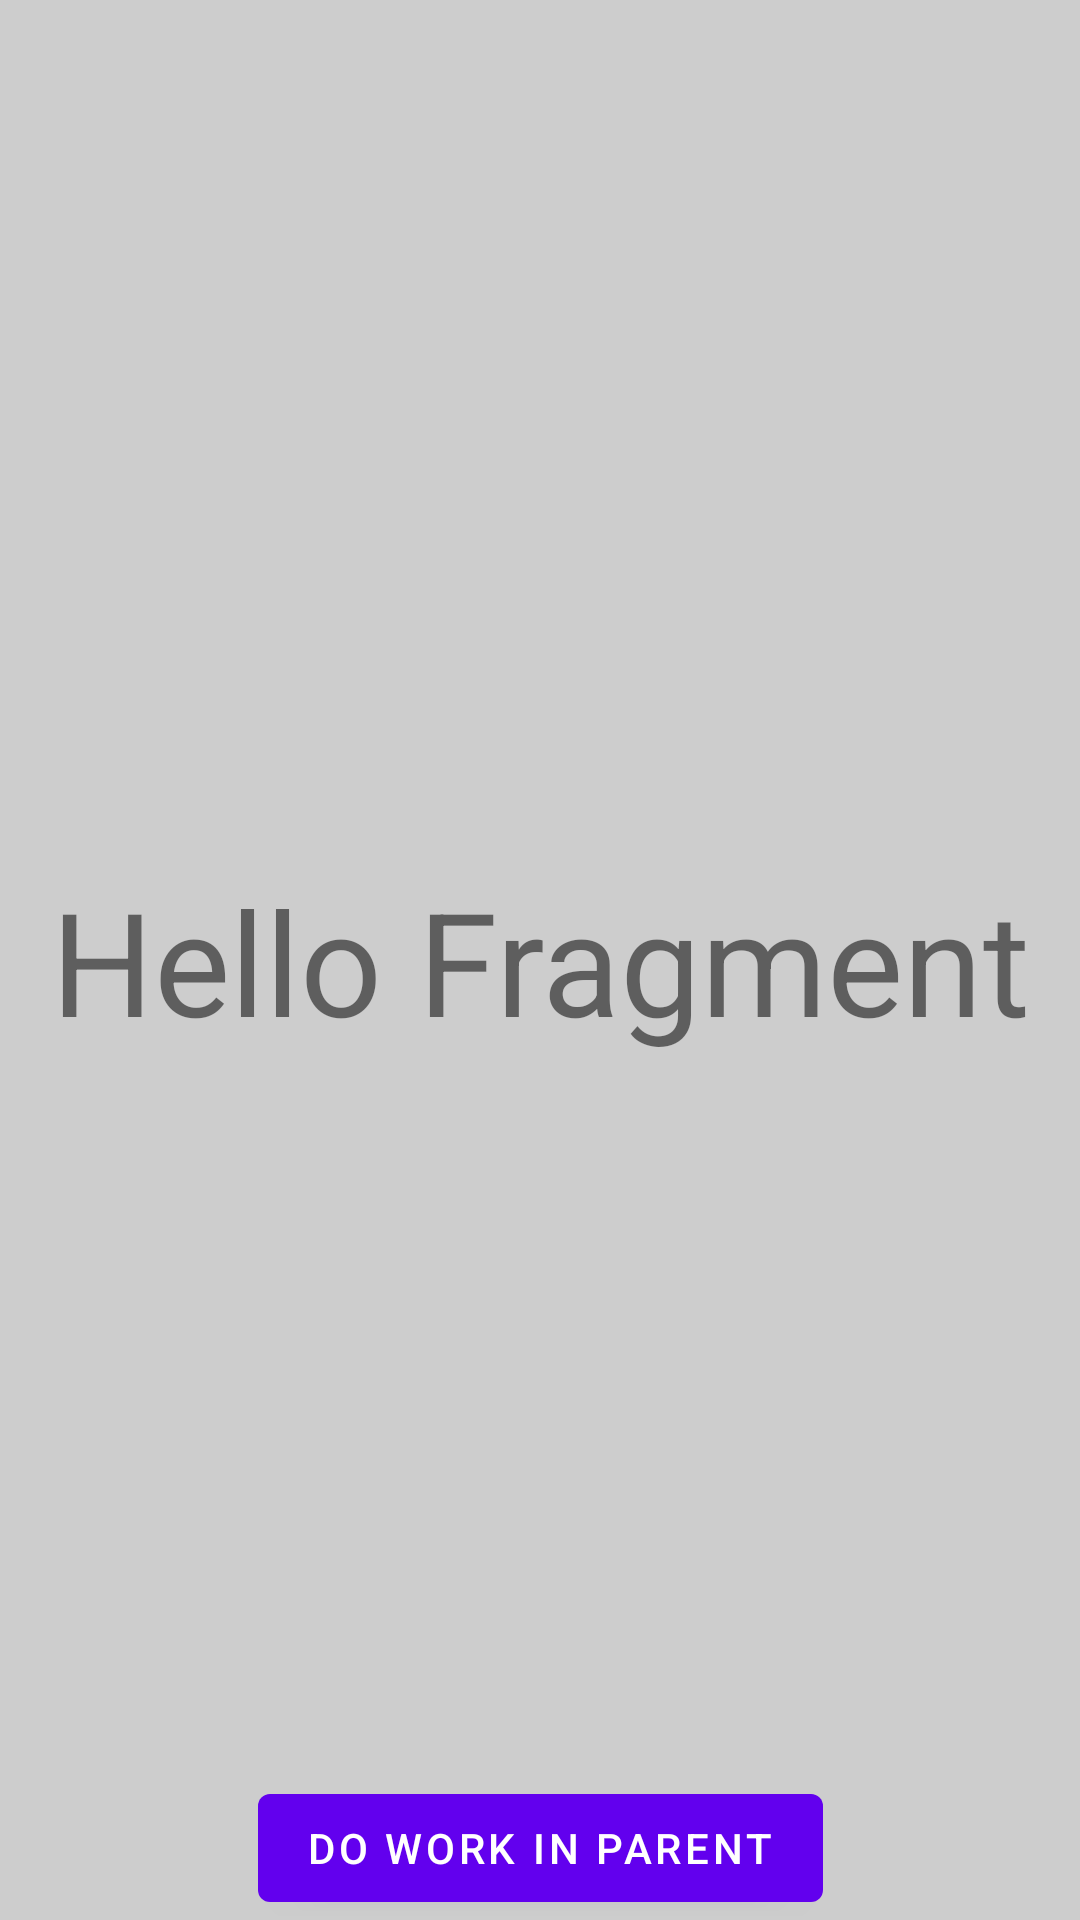

Reconstruct the res/layout file that produces this screen, plus the resources it refers to.
<!-- AndroidManifest.xml: application theme Theme.AndroidFundamentals2020 -->
<!-- res/layout/fragment_hello.xml -->
<?xml version="1.0" encoding="utf-8"?>
<androidx.constraintlayout.widget.ConstraintLayout xmlns:android="http://schemas.android.com/apk/res/android"
    android:layout_width="match_parent"
    android:layout_height="match_parent"
    xmlns:app="http://schemas.android.com/apk/res-auto"
    xmlns:tools="http://schemas.android.com/tools"
    android:background="@color/gray">

    <TextView
        android:id="@+id/tv_count"
        android:layout_width="wrap_content"
        android:layout_height="wrap_content"
        app:layout_constraintBottom_toTopOf="@id/tv_label"
        app:layout_constraintStart_toStartOf="parent"
        app:layout_constraintEnd_toEndOf="parent"
        android:textSize="24sp"
        tools:text="Label text"/>

    <TextView
        android:id="@+id/tv_label"
        android:layout_width="0dp"
        android:layout_height="wrap_content"
        android:gravity="center"
        android:text="Hello Fragment"
        android:textSize="48sp"
        app:layout_constraintBottom_toBottomOf="parent"
        app:layout_constraintEnd_toEndOf="parent"
        app:layout_constraintStart_toStartOf="parent"
        app:layout_constraintTop_toTopOf="parent" />

    <Button
        android:id="@+id/btn_show_in_activity"
        android:layout_width="wrap_content"
        android:layout_height="wrap_content"
        android:text="do work in parent"
        app:layout_constraintStart_toStartOf="parent"
        app:layout_constraintEnd_toEndOf="parent"
        app:layout_constraintBottom_toBottomOf="parent"/>

</androidx.constraintlayout.widget.ConstraintLayout>
<!-- resources referenced by this layout -->
<resources>
  <color name="gray">#32000000</color>
  <style name="Theme.AndroidFundamentals2020" parent="Theme.MaterialComponents.DayNight.DarkActionBar">
          
          <item name="colorPrimary">@color/purple_500</item>
          <item name="colorPrimaryVariant">@color/purple_700</item>
          <item name="colorOnPrimary">@color/white</item>
          
          <item name="colorSecondary">@color/teal_200</item>
          <item name="colorSecondaryVariant">@color/teal_700</item>
          <item name="colorOnSecondary">@color/black</item>
          
          <item name="android:statusBarColor">?attr/colorPrimaryVariant</item>
          
      </style>
  <color name="purple_500">#FF6200EE</color>
  <color name="purple_700">#FF3700B3</color>
  <color name="white">#FFFFFFFF</color>
  <color name="teal_200">#FF03DAC5</color>
  <color name="teal_700">#FF018786</color>
  <color name="black">#FF000000</color>
</resources>
